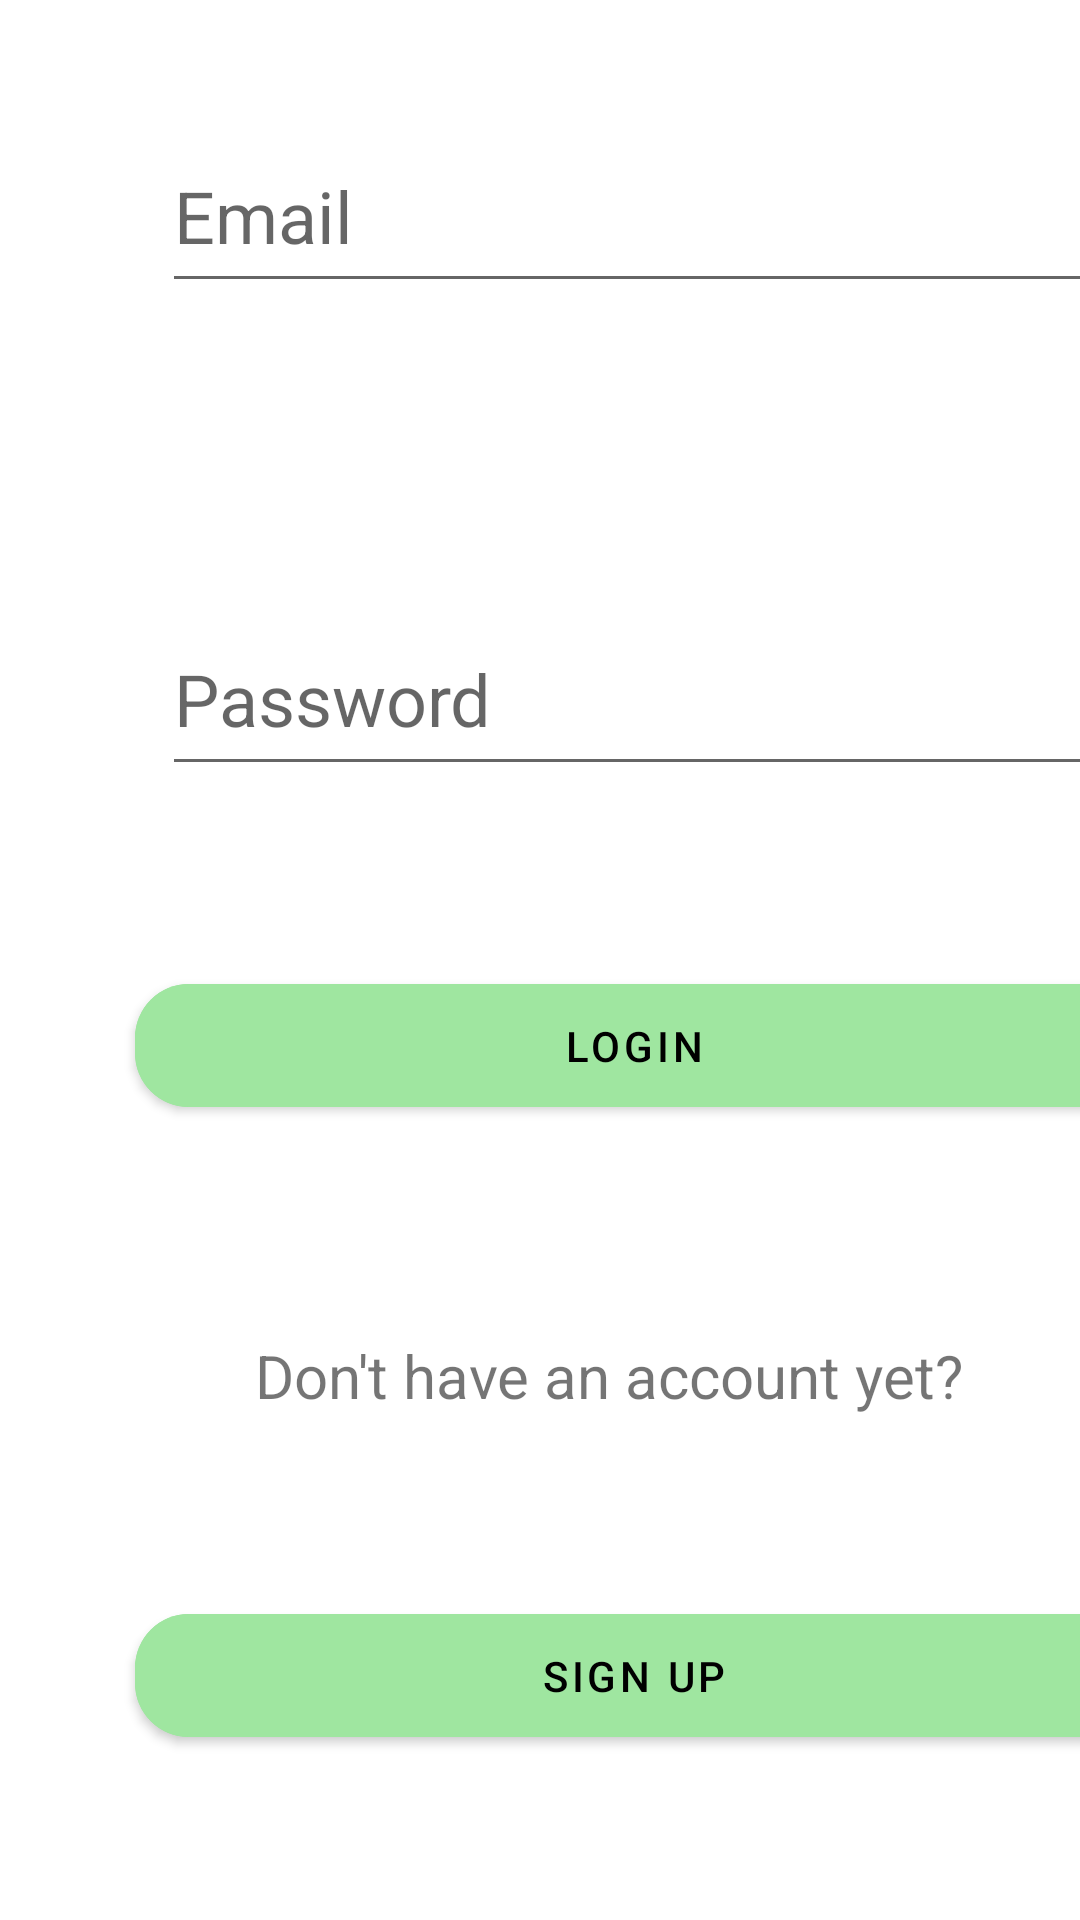

Produce the Android XML layout that renders to this screen, including the resource entries it uses.
<!-- AndroidManifest.xml: application theme Theme.OnlineLearning -->
<!-- res/layout/activity_login.xml -->
<?xml version="1.0" encoding="utf-8"?>
<LinearLayout xmlns:android="http://schemas.android.com/apk/res/android"
    xmlns:app="http://schemas.android.com/apk/res-auto"
    xmlns:tools="http://schemas.android.com/tools"
    android:layout_width="match_parent"
    android:orientation="vertical"
    android:layout_height="match_parent"
    tools:context=".LoginActivity">

    <EditText
        android:id="@+id/editTextTextEmailAddress"
        android:layout_width="330dp"
        android:layout_height="61dp"
        android:layout_marginStart="54dp"


        android:layout_marginTop="40dp"
        android:layout_marginEnd="48dp"
        android:layout_marginBottom="60dp"
        android:ems="10"
        android:hint="Email"
        android:inputType="textEmailAddress"
        android:textSize="24sp" />

    <EditText
        android:id="@+id/editTextTextPassword"
        android:layout_width="330dp"
        android:layout_height="61dp"
        android:layout_marginStart="54dp"
        android:layout_marginTop="40dp"
        android:layout_marginEnd="48dp"
        android:layout_marginBottom="60dp"
        android:ems="10"
        android:hint="Password"
        android:inputType="textPassword"
        android:textSize="24sp" />

    <com.google.android.material.button.MaterialButton
        android:id="@+id/login"
        android:layout_width="333dp"
        android:layout_height="53dp"
        android:layout_marginLeft="45dp"
        android:layout_marginBottom="60dp"
        android:backgroundTint="#9fe6a0"
        android:onClick="login"
        android:text="Login"
        android:textColor="@color/black"
        app:cornerRadius="18dp"
        tools:ignore="MissingConstraints" />


    <TextView
        android:id="@+id/textView3"
        android:layout_width="wrap_content"
        android:layout_height="wrap_content"
        android:layout_marginLeft="85dp"
        android:layout_marginTop="10dp"
        android:layout_marginBottom="60dp"
        android:text="Don't have an account yet?"
        android:textSize="20dp" />


    <com.google.android.material.button.MaterialButton
        android:id="@+id/signup"
        android:layout_width="333dp"
        android:layout_height="53dp"
        android:layout_marginLeft="45dp"
        android:layout_marginBottom="60dp"
        android:backgroundTint="#9fe6a0"
        android:onClick="signup"
        android:text="Sign Up"
        android:textColor="@color/black"
        app:cornerRadius="18dp"
        tools:ignore="MissingConstraints" />

</LinearLayout>
<!-- resources referenced by this layout -->
<resources>
  <style name="Theme.OnlineLearning" parent="Theme.MaterialComponents.DayNight.DarkActionBar">
          
          <item name="colorPrimary">@color/purple_500</item>
          <item name="colorPrimaryVariant">@color/purple_700</item>
          <item name="colorOnPrimary">@color/white</item>
          
          <item name="colorSecondary">@color/teal_200</item>
          <item name="colorSecondaryVariant">@color/teal_700</item>
          <item name="colorOnSecondary">@color/black</item>
          
          <item name="android:statusBarColor" tools:targetApi="l">?attr/colorPrimaryVariant</item>
          
      </style>
  <!-- not gathered from this repository: default colours our renderer supplied (Android Studio template values) -->
  <color name="purple_500">#FF6200EE</color>
  <color name="purple_700">#FF3700B3</color>
  <color name="teal_200">#FF03DAC5</color>
  <color name="teal_700">#FF018786</color>
  <color name="black">#FF000000</color>
  <color name="white">#FFFFFFFF</color>
</resources>
